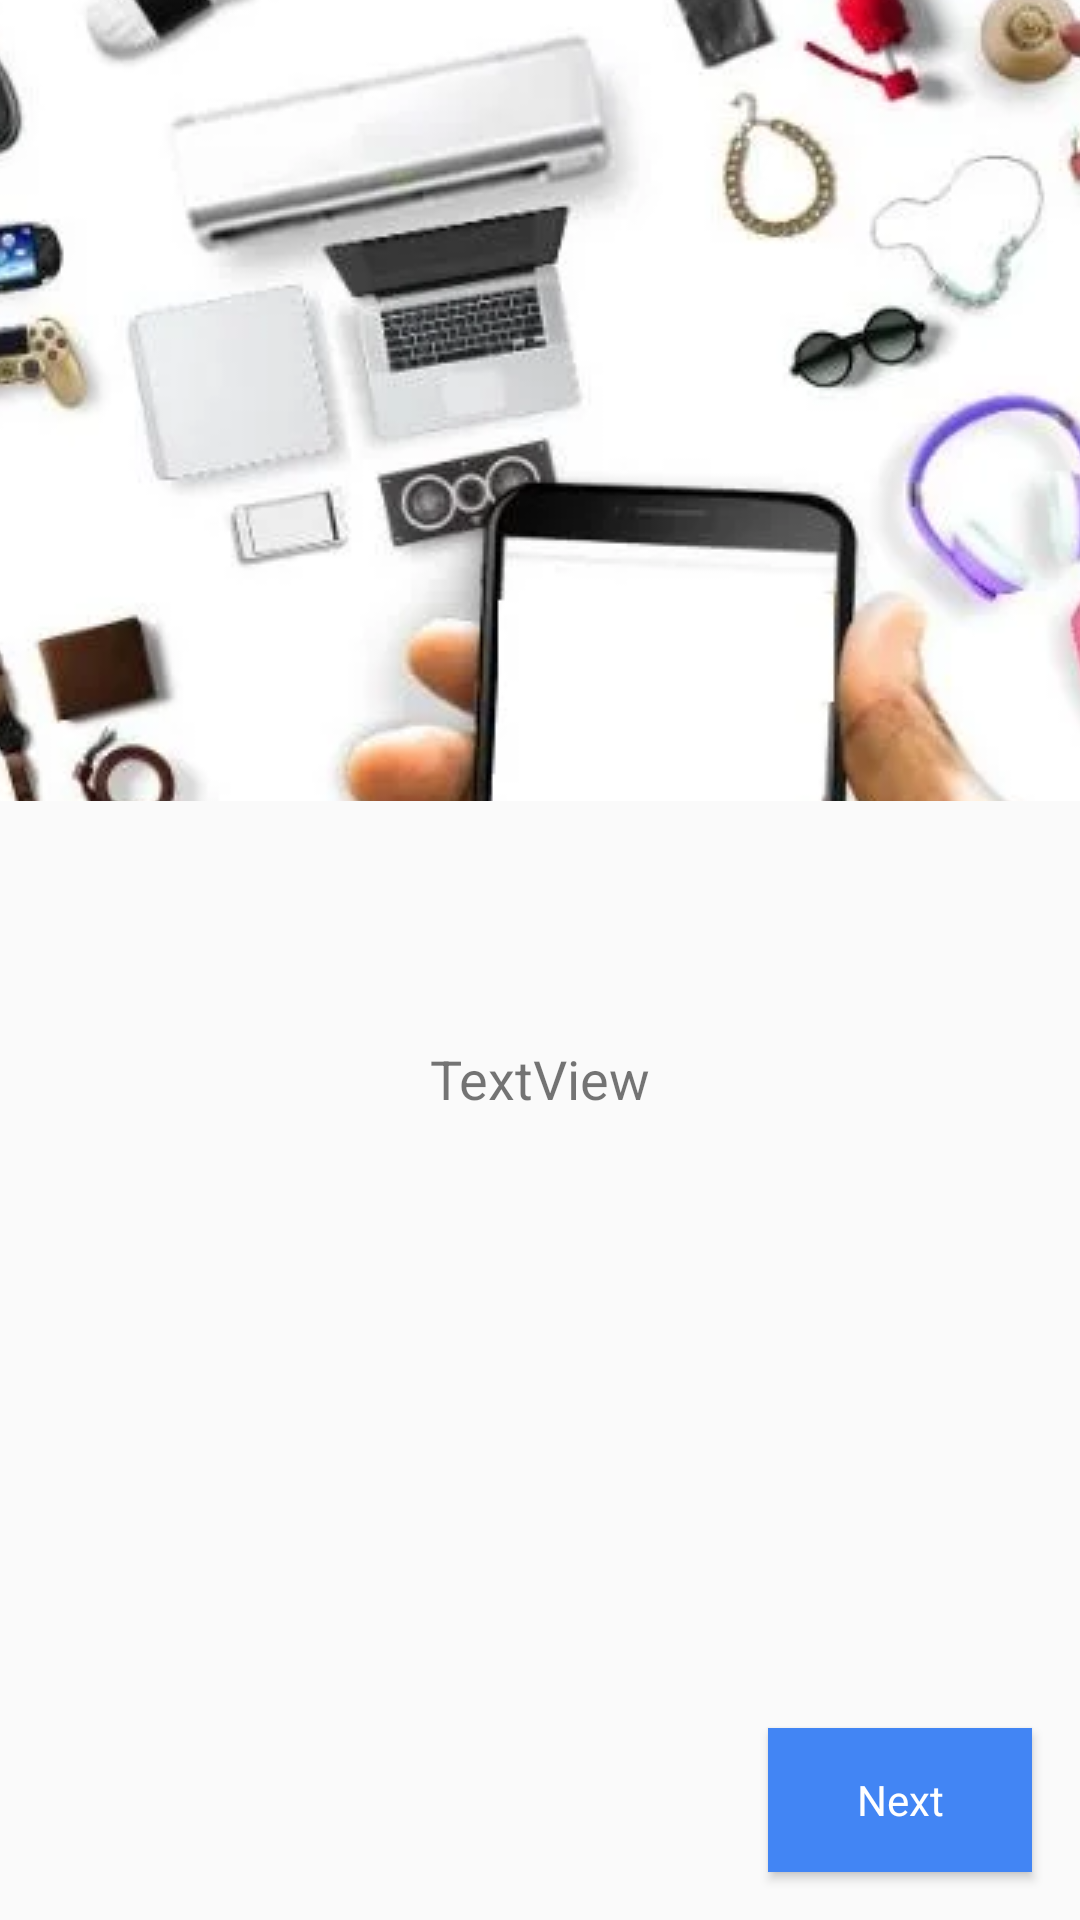

Reconstruct the res/layout file that produces this screen, plus the resources it refers to.
<!-- AndroidManifest.xml: application theme AppTheme -->
<!-- res/layout/activity_detail.xml -->
<?xml version="1.0" encoding="utf-8"?>
<layout xmlns:android="http://schemas.android.com/apk/res/android"
    xmlns:app="http://schemas.android.com/apk/res-auto"
    xmlns:tools="http://schemas.android.com/tools">

    <android.support.constraint.ConstraintLayout
        android:layout_width="match_parent"
        android:layout_height="match_parent">

        <TextView
            android:id="@+id/dateTextViewDetail"
            android:layout_width="wrap_content"
            android:layout_height="wrap_content"
            android:layout_marginEnd="16dp"
            android:layout_marginLeft="16dp"
            android:layout_marginRight="16dp"
            android:layout_marginStart="16dp"
            android:layout_marginTop="8dp"
            tools:text="TextView"
            android:textSize="20sp"
            app:layout_constraintEnd_toEndOf="parent"
            app:layout_constraintStart_toStartOf="parent"
            app:layout_constraintTop_toBottomOf="@+id/frameLayout" />

        <TextView
            android:id="@+id/titleTextViewDetail"
            android:layout_width="wrap_content"
            android:layout_height="wrap_content"
            android:layout_marginTop="8dp"
            android:textSize="28sp"
            android:textStyle="bold"
            app:layout_constraintEnd_toEndOf="parent"
            app:layout_constraintStart_toStartOf="parent"
            app:layout_constraintTop_toBottomOf="@+id/dateTextViewDetail"
            tools:text="TextView" />

        <TextView
            android:id="@+id/contentTextViewDetail"
            android:layout_width="wrap_content"
            android:layout_height="wrap_content"
            android:text="TextView"
            android:textSize="18sp"
            app:layout_constraintBottom_toBottomOf="parent"
            app:layout_constraintEnd_toEndOf="parent"
            app:layout_constraintStart_toStartOf="parent"
            app:layout_constraintTop_toBottomOf="@+id/titleTextViewDetail"
            app:layout_constraintVertical_bias="0.0" />

        <FrameLayout
            android:id="@+id/frameLayout"
            android:layout_width="0dp"
            android:layout_height="267dp"
            app:layout_constraintEnd_toEndOf="parent"
            app:layout_constraintStart_toStartOf="parent"
            app:layout_constraintTop_toTopOf="parent">

            <ImageView
                android:id="@+id/detailImageView"
                android:layout_width="match_parent"
                android:layout_height="match_parent"
                android:adjustViewBounds="false"
                android:cropToPadding="false"
                android:scaleType="center"
                app:srcCompat="@drawable/background_ic" />

        </FrameLayout>

        <Button
            android:id="@+id/Next_button"
            android:layout_width="wrap_content"
            android:layout_height="wrap_content"
            android:layout_marginBottom="16dp"
            android:layout_marginEnd="16dp"
            android:layout_marginRight="16dp"
            android:text="Next"
            style="@style/ButtonTheme"
            app:layout_constraintBottom_toBottomOf="parent"
            app:layout_constraintEnd_toEndOf="parent" />

    </android.support.constraint.ConstraintLayout>
</layout>
<!-- resources referenced by this layout -->
<resources>
  <!-- drawable background_ic: webp bitmap (drawable, 39724 bytes) -->
  <style name="ButtonTheme">
          <item name="android:background">#4285F4</item>
          <item name="android:textColor">#ffffff</item>
          <item name="android:textAllCaps">false</item>
          <item name="android:fontFamily">Roboto</item>
          <item name="android:layout_width">wrap_content</item>
          <item name="android:layout_height">40dp</item>
          <item name="android:layout_gravity">center</item>
      </style>
  <style name="AppTheme" parent="Base.Theme.AppCompat.Light.DarkActionBar">
          
          <item name="colorPrimary">@color/colorPrimary</item>
          <item name="colorPrimaryDark">@color/colorPrimaryDark</item>
          <item name="colorAccent">@color/colorAccent</item>
          <item name="actionMenuTextColor">#ffffff</item>
      </style>
  <color name="colorPrimary">#03A9F4</color>
  <color name="colorPrimaryDark">#0288D1</color>
  <color name="colorAccent">#FFD740</color>
</resources>
